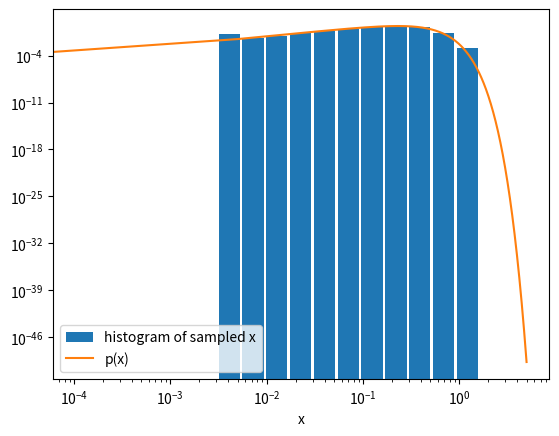
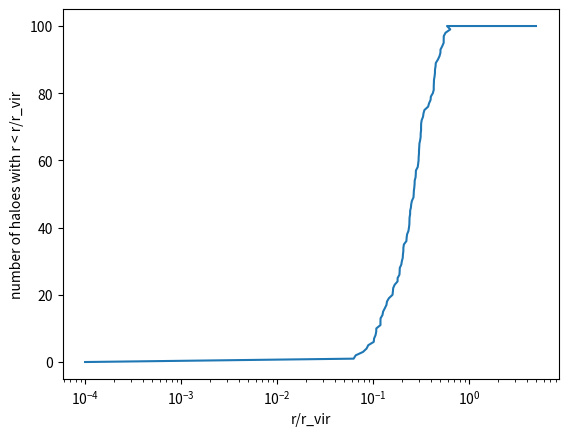

The script that saved these images, in order: (Note: this script raises an exception after producing the figures.)
import numpy as np
import matplotlib.pyplot as plt

#simple trapezoid integration
def trapezoid(N, x0, xmax, func):
	"""Trapezoid integration with N steps, integrating func from x0 to xmax"""
	h = (xmax-x0)/N
	xes = np.linspace(x0,xmax,N)
	integr = h*(func(xes[0])*0.5 + np.sum(func(xes[1:N-1])) + func(xes[N-1])*0.5)

	return integr

#Romberg integration
def Romberg(N, m, x0, xmax, func):
	"""Romberg integration with N steps, an order of m, integrating func from x0 to xmax"""
	h = (xmax-x0)/N
	r = np.zeros(m)
	r[0] = trapezoid(N, x0, xmax, func)
	Np = N
	for i in range(1,m):
		r[i] = 0
		diff = h
		h *= 0.5
		x = x0+h

		for k in range(Np):
			r[i] += func(x)
			x += diff

		
		r_i = r[i].copy()

		r[i] = 0.5*(r[i-1]+diff*r_i)


		Np *= 2



	Np = 1
	for i in range(1,m):
		Np *= 4

		for j in range(0,m-i):
			r[j] = (Np*r[j+1] - r[j])/(Np-1)
		    
	return r[0]



A=1
Nsat=100
a,b,c = 2.4,0.25,1.6



def n2(x,a=2.4,b=0.25,c=1.6):
	"""Returns n(x)*x^2 /(A*Nsat)"""
	return  4*np.pi * (x**(a-1)/(b**(a-3)))*np.exp(-(x/b)**c)

#we have that x = r/r_vir, so integrating over spherical coordinates gives dx = dr/r_vir, and n(x) doesnt depend on theta or phi so the 3D integral is simply 4pi times the integral over r^2*dr (or r_vir^3*x^2*dx)
#To solve for A we can rewrite the integral to get (4pi/(A*N_sat))*int n(x)*x^2 *dx = 1/(A*r_vir^3)
#a < 3 so we're dividing by zero if x=0, so put the x**2 into it

A_inv = Romberg(50,6,0,5,n2)
A_intgr = 1/A_inv

print("The result from integration with 50 steps and order 6:", A_inv)
print("And A*r_vir^3", A_intgr)

np.savetxt("NUR2Q1Asol.txt", [A_intgr])



#b


#N(x)dx is 4*pi*n(x)*x^2 dx, because integrating that divided by Nsat gives 1, so integrating p(x)dx also gives 1, which is what we want

def N(x,A=A_intgr,a=2.4,b=0.25,c=1.6):
	"""Returns N(x)dx/Nsat"""
	return 4*np.pi* A*(x**(a-1)/(b**(a-3)))*np.exp(-(x/b)**c)

def LCG64(I0,size, a=1664525, m=2**32, c=1013904223, a1=21, a2=25, a3=4):
    """Random number generator using 64-bit XOR and LCG, gives back an array of random numbers between 0 and 1 of size size with I0 as seed."""
    rndnrs = np.zeros(size,dtype=int)
    xors = np.zeros(size+1,dtype=int)
    xors[0] = int(I0)
    
    for i in range(1,size+1):
        x0 = xors[i-1]
        x1 = x0 ^ (x0 >> a1)
        x2 = x1 ^ (x1 << a2)
        x3 = x2 ^ (x2 >> a3)
        
        xors[i] = x3
        
    for k in range(0,size):
    
        rndnrs[k] = (a*xors[k+1] + c)%m
        
        #return between 0 and 1
    return rndnrs/np.amax(rndnrs)



def RejectSamp(prob, a, b, N):
	"""Rejection sampling N points with a probability prob from x = [a,b]"""
	sample = np.zeros(N)
	i=0
	j=0 
	x_range = np.linspace(a,b,N)
	probs = prob(x_range)
	maxprob = np.amax(probs)
	while i < N:
		#make sure that the seed changes every time so we get a different number
		rndnr = LCG64(I0=(j+12), size=50)
		x = a + (b-a)*rndnr[0] #U(a,b)
		y = maxprob*rndnr[1] #y goes from zero to max(p(x))
		
		if y <= prob(x):
			sample[i] = x
			i += 1
			j += 1
		else:
			#reject but still take another seed
			j += 1

	return sample

x_sample = RejectSamp(N, a=0, b=5, N=10000)

xes = np.linspace(0,5,1000)

#setting density=True gives a probability density distribution by dividing the bins by their width and the total number of counts

#the bins below 5*10**(-3) are empty because there the probability reaches ~10^(-4) so with 10000 points you expect at most 1 x there
plt.hist(x_sample, bins=np.logspace(np.log10(10**(-4)),np.log10(5), 20), density=True, rwidth=0.9, label='histogram of sampled x')
plt.xlabel('x')

plt.loglog(xes,N(xes), label='p(x)')
plt.legend()
plt.savefig("NUR2Q1plot1.pdf")
plt.close()



#c


def rowswapvec(M, i, j):
	"""swap indices i and j of a vector M"""
	B = np.copy(M).astype("float64")

	row = B[i].copy()
	B[i] = B[j]
	B[j] = row
	return B

def Quicksort_part(arr, ind_first, ind_last, indsave, indices):
	"""Sorts array arr from ind_first to ind_last by taking a pivot and sorting it with respect to the pivot"""
	#arr is the full array, a is the part of the array we're sorting
	a = arr[ind_first:ind_last+1].copy()
	Ntot = len(arr)
	N = len(a)
	middle = int(N*0.5)
    	#if N < 3, then we dont have to sort
	if N < 3:
		return arr, indices
    	#pivot in the middle
	x_piv = a[middle]

	i = ind_first
	j = ind_last
	i_2 = 0
	j_2 = N-1
	#sort arr (which we return) based on a, and sort a too
	for k in range(0,N):
		if i >= j:
	    		break
		if arr[i] >= x_piv:
			pass
		else:
			i += 1
			i_2 += 1
		if arr[j] <= x_piv:
			pass
		else:
			j -= 1
			j_2 -= 1
		if arr[i] >= x_piv and arr[j] <= x_piv:
			arr = rowswapvec(arr,i,j)
			a = rowswapvec(a,i_2,j_2)
			if indsave:
				indices = rowswapvec(indices,i,j)
                        
	#sort left and right of the pivot

	first = a[0]
	last = a[N-1]

	indxes = np.arange(0,Ntot,1, dtype=int)
	indxes2 = np.arange(0,N,1, dtype=int)
	#get the indices of the pivot in both arr and a
	indx_piv = (indxes[arr == x_piv])[0]
	indx_piv2 = (indxes2[a == x_piv])[0]
	in_first = (indxes[arr == first])[0]
	in_last = (indxes[arr == last])[0]
	
	#if the pivot is at the edge, only sort right or left of it, otherwise, sort both sides
	if indx_piv2 <= 1:
		arr, indices = Quicksort_part(arr, indx_piv+1, in_last, indsave, indices)
	if indx_piv2 >= N-2:
		arr, indices = Quicksort_part(arr, in_first, indx_piv, indsave, indices)
	else:
		arr, indices = Quicksort_part(arr, in_first, indx_piv, indsave, indices)
		arr, indices = Quicksort_part(arr, indx_piv+1, in_last, indsave, indices)
        

	return arr, indices

 
            
def Quicksort(arr, indsave=False):
	"""Sorts array arr using the Quicksort algorithm, if indsave is true, we give back the indices of the sorted array instead of the sorted array itself."""
	a = arr.copy()
	N = len(arr)
	middle = int(N*0.5)
	#make an array of indices to keep track of
	indxes = np.arange(0,N,1, dtype=int)
    	#first sort the first middle and last of the array
	fml = np.array([a[0], a[middle], a[N-1]]).copy()
	fml_ind = np.array([0,middle,N-1])
	a[0], indxes[0] = np.amin(fml), fml_ind[fml == np.amin(fml)][0]
        
	a[N-1], indxes[N-1] = np.amax(fml), fml_ind[fml == np.amax(fml)][0]


	if fml[(fml > a[0]) & (fml < a[N-1])].size == 0: 
        	#this means that there are 2 equal numbers 
		pass
	else:
		a[middle] = fml[(fml > a[0]) & (fml < a[N-1])]
		indxes[middle] = fml_ind[fml == fml[(fml > a[0]) & (fml < a[N-1])]]
    
    

	in_first = 0
	in_last = N-1

	#sort the rest
	a, indxes = Quicksort_part(a, in_first, in_last, indsave, indxes)        


	if indsave:
		return indxes
    
	return a
        
#I will draw 100 random galaxies by shuffling the sample array and taking the first 100 of the shuffled array
#shuffle a random array by sorting it and getting the indices
rand_arr = LCG64(I0=5, size=len(x_sample))
rand_ind = Quicksort(rand_arr, indsave=True)

rand_sample = x_sample[rand_ind.astype(int)][0:100]
#sort the random 100 galaxies
sort_sample = Quicksort(rand_sample)

print("Sorted 100 random galaxies", sort_sample)

#to get the number within a certain radius, we can use the sorted sample
#there are 100 samples so counts go from 0 to 100
counts = np.arange(0,101,1)
counts_fin = np.append(counts,100)


xes_samp = np.insert(sort_sample, 0, 10**(-4))
xes_samp = np.insert(xes_samp, len(xes_samp), 5)

plt.plot(xes_samp, counts_fin)
plt.xscale('log')
plt.xlabel("r/r_vir")
plt.ylabel("number of haloes with r < r/r_vir")
plt.savefig("NUR2Q1plot2.pdf")
plt.close()



#d


def centr_diff(func, x, h):
    """calculates the derivative with the central difference method"""
    return (func(x+h) - func(x-h))/(2*h)

def Ridder(func, x, h, d, accur, analder, m=100):
    """calculates the derivative of func at x with stepsize h, order d, up until accuracy accur"""
    r = np.zeros((m, len(x)))
    r[0,:] = centr_diff(func,x,h)
    d_inv = 1/d
    
    for i in range(1,m):
        h *= d_inv
        r[i,:] = centr_diff(func,x,h)
        
    
    
    Np = 1
    for i in range(1,m):
        Np *= d**2
        
        accurprev = np.mean(np.abs(r[0,:] - analder(x)))
        
        for j in range(0,m-i):
            r[j,:] = (Np*r[j+1,:] - r[j,:])/(Np-1)
            
        accurnow = np.mean(np.abs(r[0,:] - analder(x)))
        if accurnow > accurprev:
            print("error grew", accurprev, accurnow)
            return r[0,:]
        if accurnow < accur:
            print("Number of steps taken, error:", i, np.mean(np.abs(r[0,:] - analder(x))))
            return r[0,:]
            
    return r[0,:]

def n(x,A=A_intgr,Nsat=100, a=2.4,b=0.25,c=1.6):
	"""Returns n(x)"""
	return Nsat* A*((x/b)**(a-3))*np.exp(-(x/b)**c)

def dn(x,A=A_intgr,Nsat=100, a=2.4,b=0.25,c=1.6):
	"""Returns dn(x)/dx"""
	return Nsat* A*((x)**(a-4)/(b)**(a-3))*np.exp(-(x/b)**c)*(a-3-c*(x/b)**c)

xje = np.ones(1)
analderiv, Ridderderiv = dn(1), Ridder(n,xje,0.1,2,accur=10**(-10),analder=dn)
print("Analytical derivative at x=1, and via Ridder's method:", analderiv, Ridderderiv)

np.savetxt("NUR2Q1derivs.txt", [analderiv, Ridderderiv])
